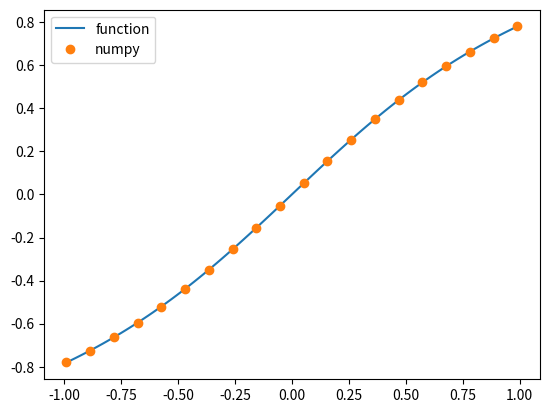

Reproduce this figure in Python.
# [redacted]

from math import tanh,cosh,sin,cos,tan

import matplotlib.pyplot as plt
import numpy as np
from pylab import plot,show,scatter

accuracy = 1e-12

def arctan(u):
    x = 0.0
    delta = 1.0
    while abs(delta)>accuracy:
        # f(x) is tan(x)-u
        # f'(x) is sec^2
        delta = (tan(x)-u)*cos(x)**2
        x -= delta
    return x

upoints = np.linspace(-0.99,0.99,100)
xpoints = []
for u in upoints:
    xpoints.append(arctan(u))
upoints_new = np.linspace(-0.99,0.99,20)
plot(upoints,xpoints,label = "function")
plot(upoints_new,np.arctan(upoints_new),"o",label = "numpy")
plt.legend()
show()
